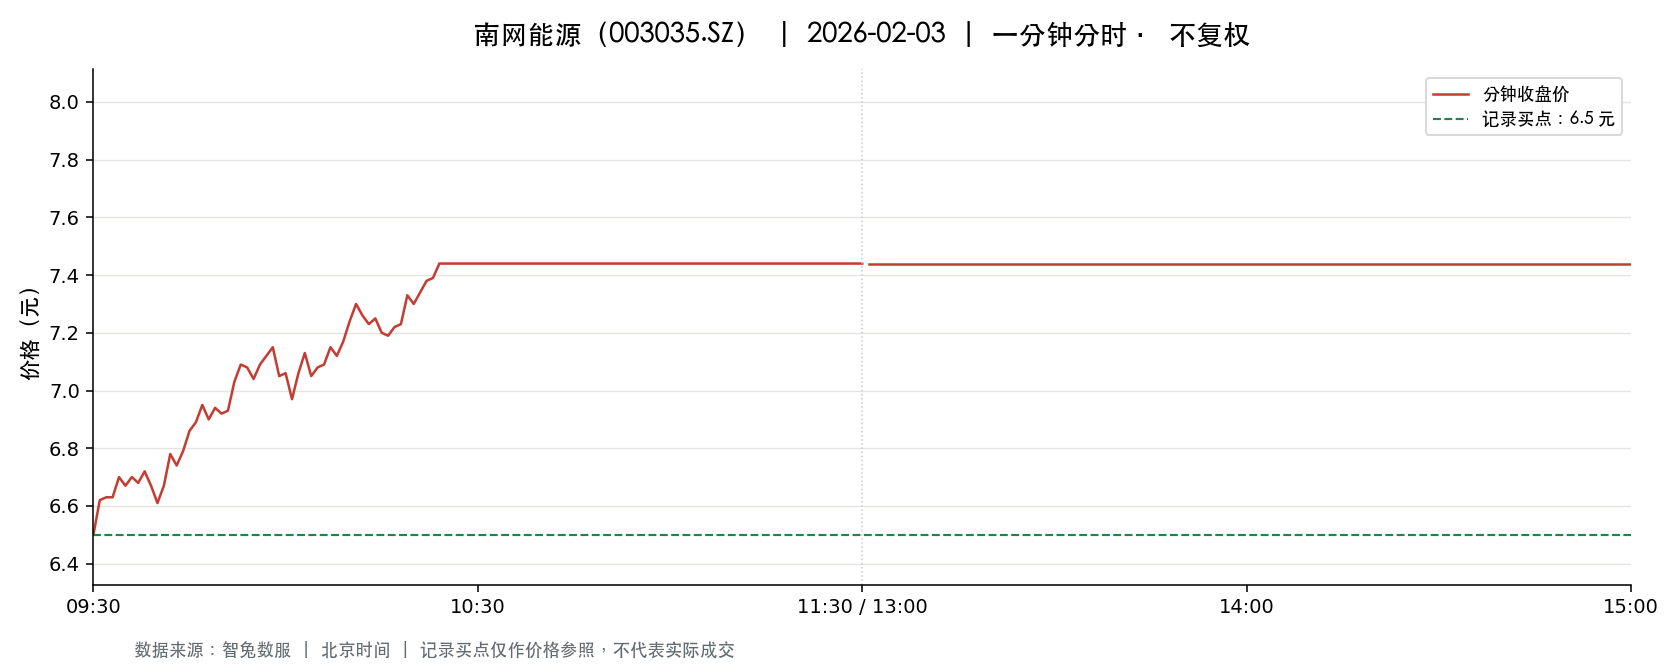

The data file committed next to this chart (first rows):
t, o, h, l, c, v, a, pc, sf
2026-02-03 09:30:00, 6.5, 6.5, 6.5, 6.5, 25491, 16569150, 6.76, 0.0
2026-02-03 09:31:00, 6.5, 6.64, 6.45, 6.62, 72981, 47722046, 6.5, 0.0
2026-02-03 09:32:00, 6.63, 6.66, 6.53, 6.63, 69881, 46083649, 6.62, 0.0
2026-02-03 09:33:00, 6.64, 6.69, 6.61, 6.63, 40274, 26745520, 6.63, 0.0
2026-02-03 09:34:00, 6.64, 6.72, 6.6, 6.7, 29173, 19412623, 6.63, 0.0
2026-02-03 09:35:00, 6.69, 6.73, 6.63, 6.67, 34493, 23026927, 6.7, 0.0
2026-02-03 09:36:00, 6.68, 6.73, 6.68, 6.7, 19789, 13269361, 6.67, 0.0
2026-02-03 09:37:00, 6.71, 6.74, 6.67, 6.68, 29999, 20111793, 6.7, 0.0
2026-02-03 09:38:00, 6.68, 6.76, 6.68, 6.72, 19371, 13013205, 6.68, 0.0
2026-02-03 09:39:00, 6.73, 6.73, 6.66, 6.67, 31147, 20800563, 6.72, 0.0
2026-02-03 09:40:00, 6.71, 6.71, 6.61, 6.61, 25081, 16739290, 6.67, 0.0
2026-02-03 09:41:00, 6.64, 6.67, 6.61, 6.67, 27070, 17955326, 6.61, 0.0
2026-02-03 09:42:00, 6.69, 6.81, 6.68, 6.78, 55916, 37740726, 6.67, 0.0
2026-02-03 09:43:00, 6.78, 6.78, 6.73, 6.74, 19522, 13198522, 6.78, 0.0
2026-02-03 09:44:00, 6.73, 6.83, 6.73, 6.79, 37456, 25445272, 6.74, 0.0
2026-02-03 09:45:00, 6.8, 6.89, 6.8, 6.86, 56321, 38550242, 6.79, 0.0
2026-02-03 09:46:00, 6.84, 6.95, 6.84, 6.89, 49386, 33989304, 6.86, 0.0
2026-02-03 09:47:00, 6.88, 6.95, 6.84, 6.95, 44941, 30999376, 6.89, 0.0
2026-02-03 09:48:00, 6.95, 6.98, 6.9, 6.9, 53932, 37450755, 6.95, 0.0
2026-02-03 09:49:00, 6.86, 6.94, 6.86, 6.94, 37925, 26158024, 6.9, 0.0
2026-02-03 09:50:00, 6.94, 6.96, 6.92, 6.92, 31913, 22164067, 6.94, 0.0
2026-02-03 09:51:00, 6.91, 6.94, 6.91, 6.93, 19858, 13757499, 6.92, 0.0
2026-02-03 09:52:00, 6.93, 7.03, 6.92, 7.03, 42133, 29381106, 6.93, 0.0
2026-02-03 09:53:00, 7.04, 7.15, 7.04, 7.09, 61892, 43855400, 7.03, 0.0
2026-02-03 09:54:00, 7.08, 7.12, 7.08, 7.08, 43580, 30912510, 7.09, 0.0
2026-02-03 09:55:00, 7.08, 7.1, 7.04, 7.04, 29997, 21232169, 7.08, 0.0
2026-02-03 09:56:00, 7.03, 7.09, 7.01, 7.09, 15565, 10951898, 7.04, 0.0
2026-02-03 09:57:00, 7.08, 7.12, 7.08, 7.12, 19268, 13676419, 7.09, 0.0
2026-02-03 09:58:00, 7.11, 7.15, 7.11, 7.15, 24434, 17436197, 7.12, 0.0
2026-02-03 09:59:00, 7.15, 7.16, 7.05, 7.05, 29022, 20626305, 7.15, 0.0
2026-02-03 10:00:00, 7.05, 7.09, 7.05, 7.06, 15668, 11067524, 7.05, 0.0
2026-02-03 10:01:00, 7.06, 7.06, 6.97, 6.97, 24665, 17310189, 7.06, 0.0
2026-02-03 10:02:00, 6.98, 7.07, 6.98, 7.06, 12962, 9103623, 6.97, 0.0
2026-02-03 10:03:00, 7.06, 7.15, 7.04, 7.13, 20650, 14639520, 7.06, 0.0
2026-02-03 10:04:00, 7.12, 7.13, 7.05, 7.05, 10384, 7366019, 7.13, 0.0
2026-02-03 10:05:00, 7.07, 7.09, 7.06, 7.08, 6832, 4830844, 7.05, 0.0
2026-02-03 10:06:00, 7.08, 7.1, 7.08, 7.09, 5418, 3837760, 7.08, 0.0
2026-02-03 10:07:00, 7.09, 7.15, 7.09, 7.15, 15459, 10998615, 7.09, 0.0
2026-02-03 10:08:00, 7.14, 7.15, 7.12, 7.12, 13263, 9459695, 7.15, 0.0
2026-02-03 10:09:00, 7.12, 7.18, 7.11, 7.17, 32326, 23120182, 7.12, 0.0
2026-02-03 10:10:00, 7.18, 7.25, 7.18, 7.24, 24710, 17796523, 7.17, 0.0
2026-02-03 10:11:00, 7.25, 7.3, 7.25, 7.3, 31008, 22561520, 7.24, 0.0
2026-02-03 10:12:00, 7.3, 7.35, 7.26, 7.26, 31084, 22715691, 7.3, 0.0
2026-02-03 10:13:00, 7.25, 7.25, 7.2, 7.23, 16204, 11709572, 7.26, 0.0
2026-02-03 10:14:00, 7.22, 7.26, 7.22, 7.25, 9725, 7039726, 7.23, 0.0
2026-02-03 10:15:00, 7.26, 7.26, 7.2, 7.2, 11320, 8184576, 7.25, 0.0
2026-02-03 10:16:00, 7.21, 7.22, 7.19, 7.19, 9034, 6508707, 7.2, 0.0
2026-02-03 10:17:00, 7.19, 7.22, 7.18, 7.22, 8045, 5786803, 7.19, 0.0
2026-02-03 10:18:00, 7.22, 7.24, 7.21, 7.23, 7142, 5158385, 7.22, 0.0
2026-02-03 10:19:00, 7.22, 7.33, 7.21, 7.33, 18260, 13271770, 7.23, 0.0
2026-02-03 10:20:00, 7.34, 7.34, 7.3, 7.3, 18890, 13863596, 7.33, 0.0
2026-02-03 10:21:00, 7.31, 7.35, 7.31, 7.34, 9721, 7129519, 7.3, 0.0
2026-02-03 10:22:00, 7.35, 7.38, 7.35, 7.38, 21831, 16083791, 7.34, 0.0
2026-02-03 10:23:00, 7.37, 7.4, 7.37, 7.39, 18473, 13643167, 7.38, 0.0
2026-02-03 10:24:00, 7.39, 7.44, 7.38, 7.44, 184247, 136930254, 7.39, 0.0
2026-02-03 10:25:00, 7.44, 7.44, 7.44, 7.44, 19719, 14670936, 7.44, 0.0
2026-02-03 10:26:00, 7.44, 7.44, 7.44, 7.44, 9625, 7161178, 7.44, 0.0
2026-02-03 10:27:00, 7.44, 7.44, 7.44, 7.44, 8053, 5991432, 7.44, 0.0
2026-02-03 10:28:00, 7.44, 7.44, 7.44, 7.44, 11351, 8445144, 7.44, 0.0
2026-02-03 10:29:00, 7.44, 7.44, 7.44, 7.44, 6494, 4831536, 7.44, 0.0
... 181 more rows
